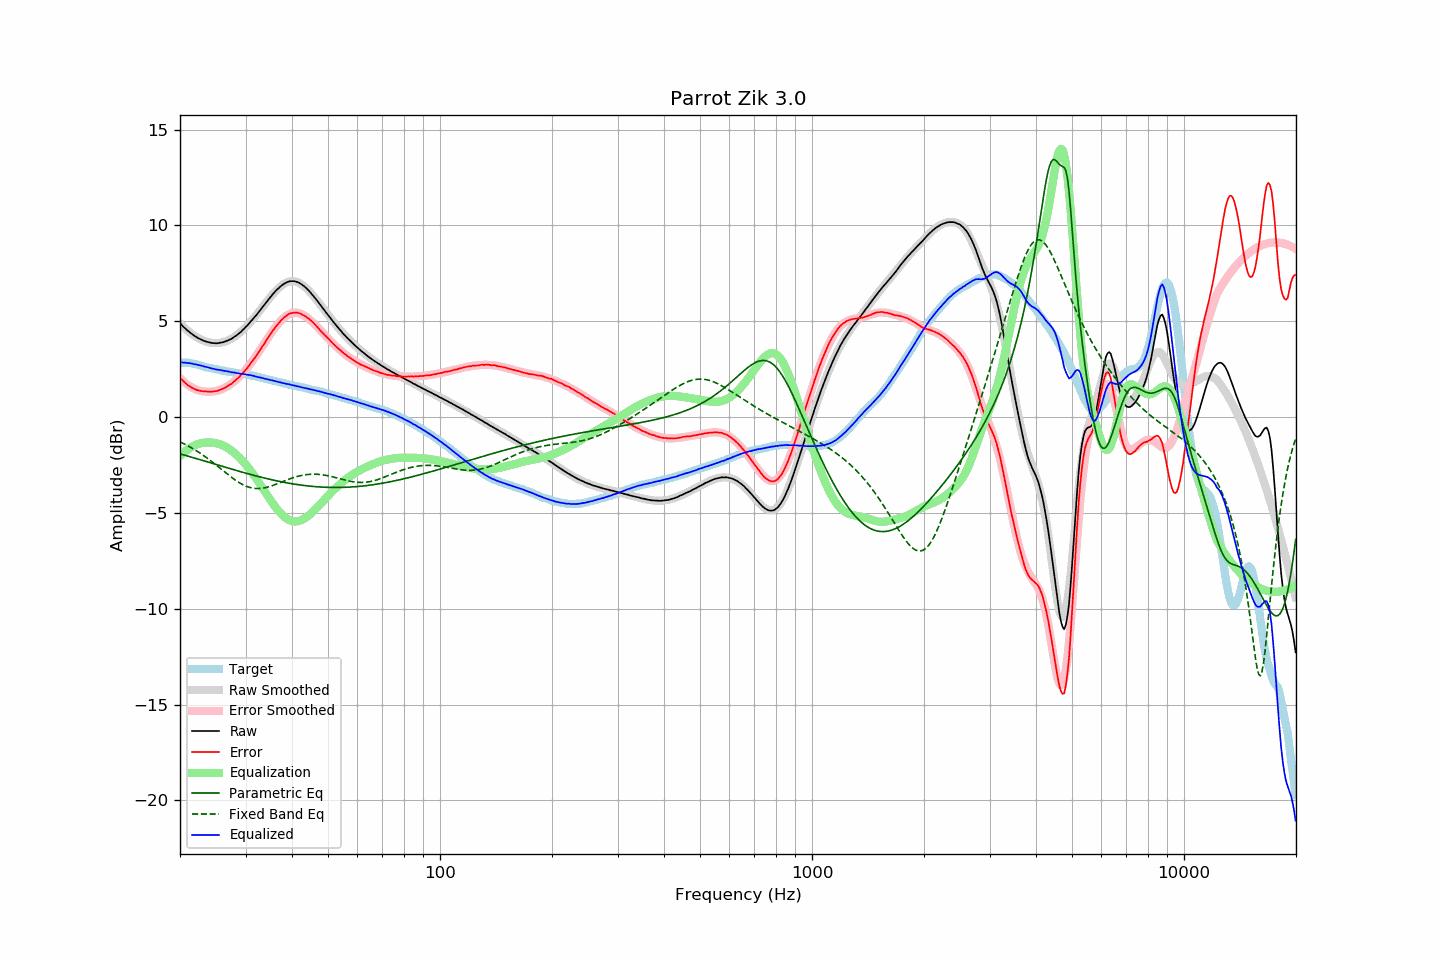

The data file committed next to this chart (first rows):
frequency, raw, error, smoothed, error_smoothed, equalization, parametric_eq, fixed_band_eq, equalized_raw, equalized_smoothed, target
20.00, 4.89, 2.05, 4.90, 2.03, -2.03, -1.92, -1.29, 2.86, 2.86, 2.84
20.20, 4.81, 1.97, 4.81, 1.95, -1.95, -1.94, -1.33, 2.86, 2.86, 2.84
20.40, 4.72, 1.88, 4.72, 1.88, -1.88, -1.96, -1.37, 2.84, 2.85, 2.84
20.61, 4.64, 1.80, 4.64, 1.80, -1.80, -1.99, -1.42, 2.84, 2.84, 2.84
20.81, 4.57, 1.73, 4.57, 1.74, -1.74, -2.01, -1.46, 2.83, 2.83, 2.84
21.02, 4.49, 1.65, 4.49, 1.68, -1.68, -2.04, -1.50, 2.82, 2.82, 2.84
21.23, 4.43, 1.61, 4.42, 1.62, -1.62, -2.06, -1.55, 2.81, 2.81, 2.82
21.44, 4.36, 1.55, 4.36, 1.57, -1.57, -2.09, -1.60, 2.79, 2.79, 2.81
21.66, 4.30, 1.51, 4.30, 1.52, -1.52, -2.11, -1.65, 2.78, 2.78, 2.79
21.87, 4.23, 1.46, 4.24, 1.48, -1.48, -2.14, -1.70, 2.75, 2.76, 2.77
22.09, 4.19, 1.43, 4.19, 1.44, -1.44, -2.16, -1.75, 2.75, 2.75, 2.76
22.31, 4.13, 1.40, 4.14, 1.41, -1.41, -2.19, -1.80, 2.72, 2.73, 2.73
22.54, 4.09, 1.38, 4.09, 1.38, -1.38, -2.21, -1.85, 2.71, 2.71, 2.71
22.76, 4.05, 1.36, 4.05, 1.36, -1.36, -2.24, -1.91, 2.69, 2.69, 2.69
22.99, 4.01, 1.35, 4.01, 1.35, -1.35, -2.26, -1.97, 2.66, 2.66, 2.66
23.22, 3.97, 1.34, 3.97, 1.33, -1.33, -2.29, -2.03, 2.64, 2.64, 2.63
23.45, 3.95, 1.35, 3.94, 1.33, -1.33, -2.31, -2.09, 2.62, 2.62, 2.60
23.69, 3.92, 1.33, 3.92, 1.32, -1.32, -2.34, -2.15, 2.60, 2.60, 2.59
23.92, 3.90, 1.33, 3.90, 1.32, -1.32, -2.36, -2.21, 2.58, 2.58, 2.57
24.16, 3.88, 1.32, 3.88, 1.32, -1.32, -2.39, -2.27, 2.56, 2.56, 2.56
24.40, 3.86, 1.32, 3.87, 1.33, -1.33, -2.41, -2.34, 2.53, 2.54, 2.54
24.65, 3.86, 1.34, 3.86, 1.34, -1.34, -2.44, -2.40, 2.52, 2.52, 2.52
24.89, 3.85, 1.35, 3.86, 1.36, -1.36, -2.46, -2.47, 2.50, 2.50, 2.50
25.14, 3.85, 1.36, 3.86, 1.37, -1.37, -2.49, -2.54, 2.48, 2.48, 2.49
25.39, 3.86, 1.39, 3.86, 1.40, -1.40, -2.51, -2.61, 2.46, 2.47, 2.47
25.65, 3.88, 1.42, 3.88, 1.42, -1.42, -2.54, -2.67, 2.46, 2.45, 2.46
25.91, 3.89, 1.46, 3.89, 1.46, -1.46, -2.56, -2.74, 2.44, 2.44, 2.43
26.16, 3.91, 1.49, 3.91, 1.49, -1.49, -2.59, -2.81, 2.42, 2.42, 2.42
26.43, 3.94, 1.53, 3.94, 1.53, -1.53, -2.61, -2.88, 2.41, 2.41, 2.41
26.69, 3.97, 1.59, 3.97, 1.58, -1.58, -2.64, -2.95, 2.39, 2.39, 2.38
26.96, 4.01, 1.64, 4.01, 1.63, -1.63, -2.66, -3.01, 2.38, 2.37, 2.37
27.23, 4.05, 1.69, 4.05, 1.69, -1.69, -2.69, -3.08, 2.36, 2.36, 2.36
27.50, 4.08, 1.73, 4.09, 1.75, -1.75, -2.71, -3.14, 2.33, 2.34, 2.35
27.77, 4.14, 1.81, 4.14, 1.81, -1.81, -2.74, -3.20, 2.33, 2.33, 2.33
28.05, 4.20, 1.88, 4.20, 1.88, -1.88, -2.76, -3.26, 2.32, 2.32, 2.32
28.33, 4.25, 1.95, 4.26, 1.95, -1.95, -2.79, -3.32, 2.30, 2.30, 2.30
28.62, 4.32, 2.03, 4.32, 2.03, -2.03, -2.81, -3.38, 2.29, 2.29, 2.29
28.90, 4.38, 2.11, 4.39, 2.11, -2.11, -2.83, -3.43, 2.27, 2.28, 2.27
29.19, 4.45, 2.20, 4.46, 2.20, -2.20, -2.86, -3.48, 2.25, 2.26, 2.25
29.48, 4.54, 2.29, 4.54, 2.29, -2.29, -2.88, -3.52, 2.25, 2.25, 2.25
29.78, 4.62, 2.38, 4.62, 2.38, -2.38, -2.90, -3.56, 2.24, 2.24, 2.24
30.08, 4.71, 2.48, 4.71, 2.48, -2.48, -2.93, -3.60, 2.23, 2.22, 2.23
30.38, 4.79, 2.58, 4.79, 2.59, -2.59, -2.95, -3.63, 2.20, 2.21, 2.21
30.68, 4.89, 2.69, 4.89, 2.69, -2.69, -2.97, -3.66, 2.20, 2.19, 2.20
30.99, 4.99, 2.82, 4.98, 2.80, -2.80, -3.00, -3.68, 2.19, 2.18, 2.17
31.30, 5.08, 2.92, 5.08, 2.92, -2.92, -3.02, -3.70, 2.16, 2.16, 2.16
31.61, 5.18, 3.03, 5.18, 3.03, -3.03, -3.04, -3.72, 2.15, 2.14, 2.15
31.93, 5.27, 3.14, 5.28, 3.15, -3.15, -3.06, -3.72, 2.12, 2.12, 2.13
32.24, 5.37, 3.27, 5.38, 3.28, -3.28, -3.09, -3.73, 2.10, 2.11, 2.10
32.57, 5.48, 3.40, 5.49, 3.40, -3.40, -3.11, -3.73, 2.08, 2.09, 2.08
32.89, 5.59, 3.52, 5.59, 3.53, -3.53, -3.13, -3.72, 2.06, 2.07, 2.07
33.22, 5.70, 3.66, 5.70, 3.66, -3.66, -3.15, -3.71, 2.05, 2.04, 2.04
33.55, 5.80, 3.77, 5.81, 3.79, -3.79, -3.17, -3.70, 2.02, 2.02, 2.03
33.89, 5.91, 3.91, 5.92, 3.91, -3.91, -3.19, -3.68, 2.00, 2.00, 2.00
34.23, 6.02, 4.04, 6.02, 4.04, -4.04, -3.21, -3.66, 1.98, 1.98, 1.98
34.57, 6.13, 4.17, 6.13, 4.17, -4.17, -3.23, -3.64, 1.96, 1.96, 1.96
34.92, 6.23, 4.29, 6.24, 4.29, -4.29, -3.25, -3.62, 1.94, 1.94, 1.94
35.27, 6.34, 4.42, 6.34, 4.42, -4.42, -3.27, -3.59, 1.92, 1.92, 1.92
35.62, 6.44, 4.54, 6.44, 4.54, -4.54, -3.29, -3.56, 1.91, 1.90, 1.90
35.97, 6.53, 4.65, 6.53, 4.65, -4.65, -3.31, -3.53, 1.88, 1.88, 1.88
... 635 more rows
